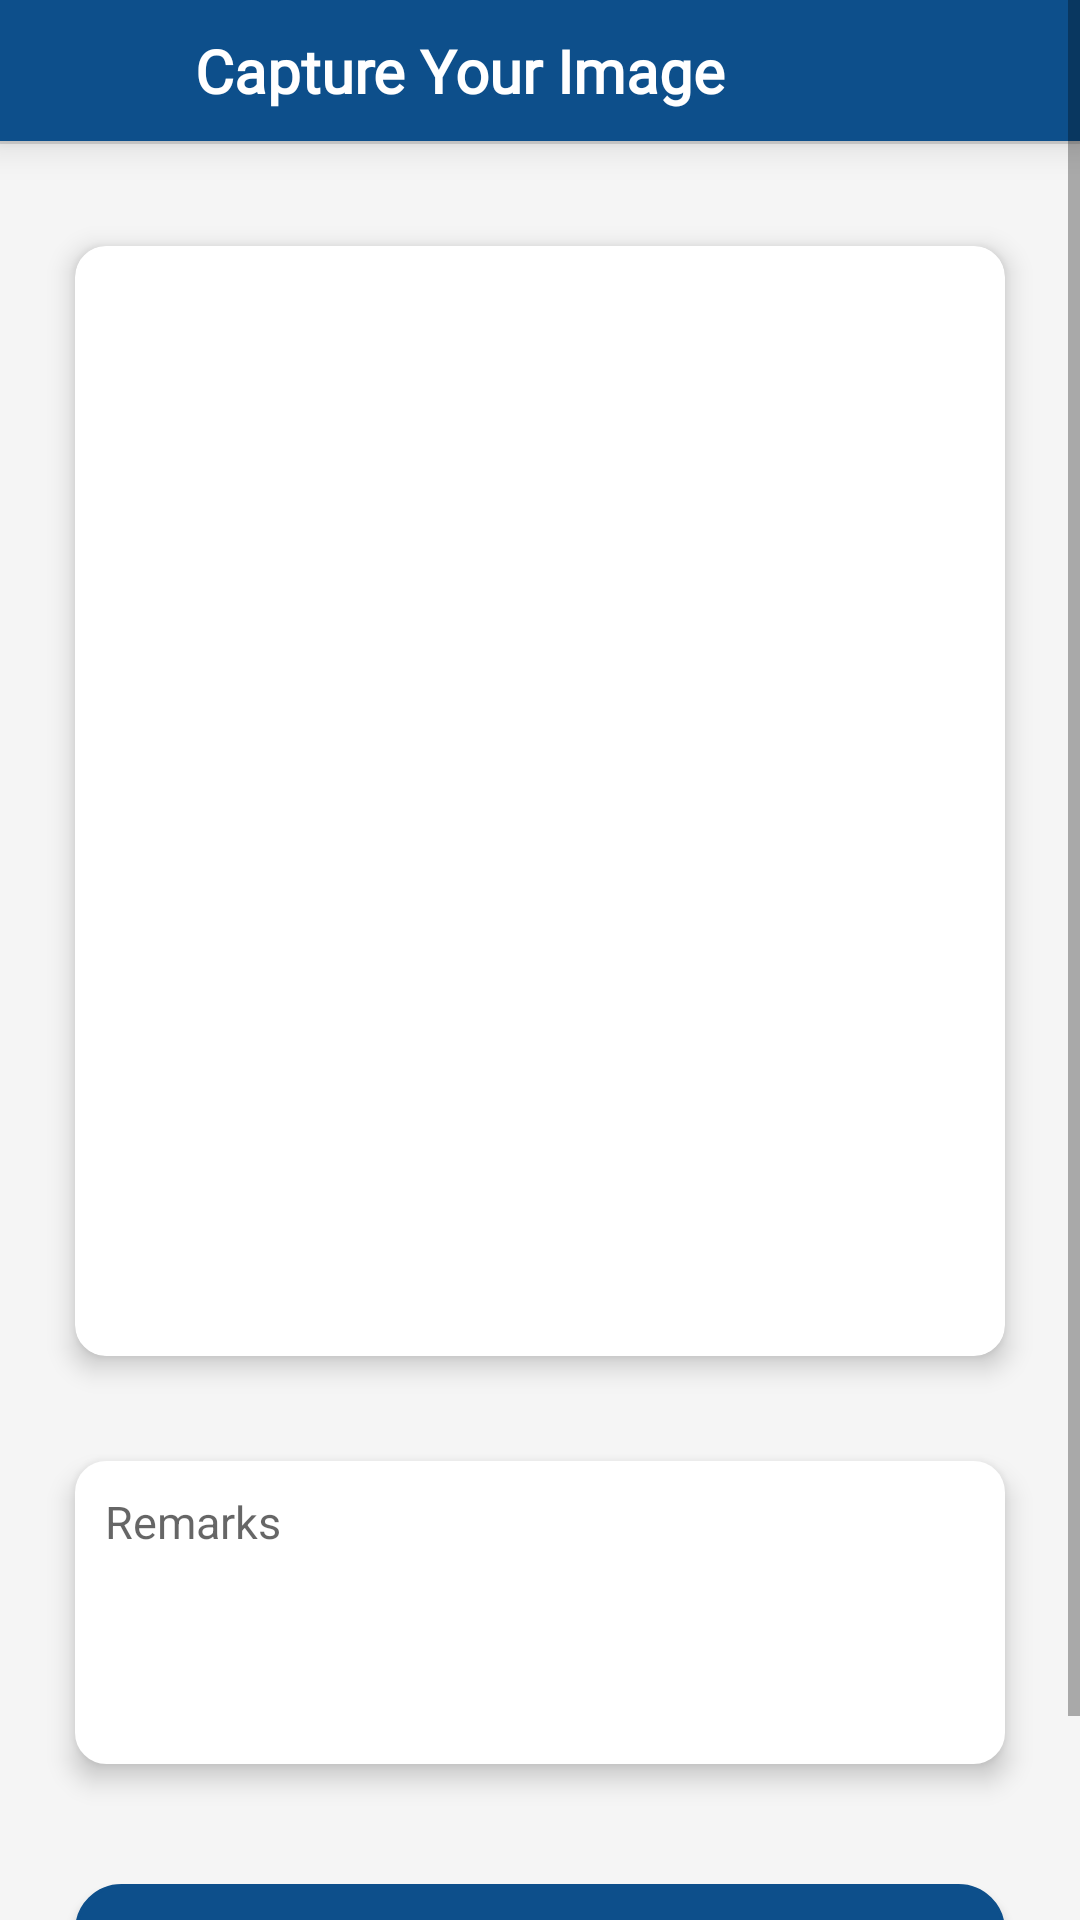

The Android layout XML behind this screen, and the referenced resources:
<!-- AndroidManifest.xml: application theme Theme.OnlineAttendance -->
<!-- res/layout/activity_image_capture.xml -->
<?xml version="1.0" encoding="utf-8"?>
<ScrollView xmlns:android="http://schemas.android.com/apk/res/android"
    xmlns:app="http://schemas.android.com/apk/res-auto"
    xmlns:tools="http://schemas.android.com/tools"
    android:layout_width="match_parent"
    android:layout_height="match_parent"
    android:background="#f5f5f5"
    tools:context=".ImageCaptureActivity">


    <RelativeLayout
        android:layout_width="match_parent"
        android:layout_height="match_parent">

        <LinearLayout
            android:id="@+id/top"
            android:layout_width="match_parent"
            android:layout_height="wrap_content"
            android:orientation="horizontal"
            android:background="@color/purple_200"
            android:elevation="8dp">

            <ImageView
                android:id="@+id/back"
                android:layout_width="25dp"
                android:layout_height="25dp"
                android:src="@drawable/arrow_white"
                android:layout_gravity="center"
                android:layout_marginStart="20dp">

            </ImageView>
            <TextView
                android:layout_width="wrap_content"
                android:layout_height="wrap_content"
                android:fontFamily="@font/nunito_semibold"
                android:paddingLeft="20dp"
                android:paddingTop="10dp"
                android:paddingBottom="10dp"
                android:text="Capture Your Image"
                android:textColor="@color/white"
                android:textSize="20dp"
                android:textStyle="bold" />
        </LinearLayout>


        <View

            android:layout_width="match_parent"
            android:layout_height="1dp"
            android:background="#1F000000"
            android:layout_below="@+id/top"
            />


        <RelativeLayout
            android:id="@+id/card"
            android:layout_width="match_parent"
            android:layout_height="400dp"
            android:layout_marginTop="20dp"
            android:layout_below="@+id/top"
            android:elevation="5dp"
            >

            <com.google.android.material.imageview.ShapeableImageView
                android:id="@+id/post_image"
                android:layout_width="match_parent"
                android:layout_height="match_parent"
                android:layout_centerInParent="true"
                android:layout_marginStart="25dp"
                android:layout_marginTop="20dp"
                android:layout_marginEnd="25dp"
                android:layout_marginBottom="10dp"
                android:background="@drawable/white_bg"
                android:backgroundTint="@color/white"
                android:elevation="5dp"
                android:scaleType="centerCrop"
                app:shapeAppearanceOverlay="@style/rounded_corner" />

            <ImageView
                android:id="@+id/post_btn"
                android:layout_width="95dp"
                android:layout_height="70dp"
                android:layout_centerInParent="true"
                android:elevation="5dp"
                android:src="@drawable/upload_image" />
        </RelativeLayout>

        <TextView
            android:id="@+id/error1"
            android:layout_width="match_parent"
            android:layout_height="wrap_content"
            android:textColor="#E53935"
            android:layout_below="@+id/card"
            android:layout_marginStart="25dp"
            android:textAlignment="textEnd"
            android:layout_marginEnd="25dp"
            android:visibility="gone"
            />


        <EditText
            android:id="@+id/description"
            android:layout_width="match_parent"
            android:layout_height="wrap_content"
            android:layout_below="@+id/card"
            android:layout_marginStart="25dp"
            android:layout_marginTop="20dp"
            android:layout_marginEnd="25dp"
            android:background="@drawable/white_bg"
            android:elevation="5dp"
            android:gravity="top"
            android:hint="Remarks"
            android:inputType="textMultiLine"
            android:lines="5"
            android:paddingStart="10dp"
            android:paddingTop="10dp"
            android:paddingEnd="10dp"
            android:scrollbars="vertical"
            android:textColor="@color/black"
            android:textSize="15dp" />


        <Button
            android:id="@+id/post"
            android:layout_width="match_parent"
            android:layout_height="wrap_content"
            android:layout_marginStart="25dp"
            android:layout_marginEnd="25dp"
            android:layout_marginBottom="40dp"
            android:background="@drawable/blue_bg"
            android:elevation="5dp"
            android:fontFamily="@font/nunito_semibold"
            android:letterSpacing="0.01"
            android:text="Post"
            android:layout_below="@id/description"
            android:layout_marginTop="40dp"
            android:textAllCaps="false"
            android:textColor="@color/white"
            android:textSize="18dp" />


    </RelativeLayout>
</ScrollView>
<!-- resources referenced by this layout -->
<resources>
  <color name="black">#FF000000</color>
  <color name="purple_200">#0D4F8B</color>
  <color name="white">#FFFFFFFF</color>
  <!-- drawable blue_bg (drawable) -->
  <?xml version="1.0" encoding="utf-8"?>
  <shape xmlns:android="http://schemas.android.com/apk/res/android">
  
  
      <stroke android:width="1dp" android:color="@color/purple_200"/>
      <corners android:radius="15dp"/>
      <solid android:color="@color/purple_200"/>
  </shape>
  <!-- drawable white_bg (drawable) -->
  <?xml version="1.0" encoding="utf-8"?>
  <shape xmlns:android="http://schemas.android.com/apk/res/android">
  
  
  
  
  
  
  
  
  
  
  
      <stroke android:width="1dp" android:color="@color/white"/>
      <corners android:radius="10dp"/>
      <solid android:color="@color/white"/>
  </shape>
  <style name="rounded_corner">
          <item name="cornerSize">10dp</item>
      </style>
  <style name="Theme.OnlineAttendance" parent="Theme.MaterialComponents.DayNight.NoActionBar">
          
          <item name="colorPrimary">@color/purple_500</item>
          <item name="colorPrimaryVariant">@color/purple_700</item>
          <item name="colorOnPrimary">@color/white</item>
          
          <item name="colorSecondary">@color/teal_200</item>
          <item name="colorSecondaryVariant">@color/teal_700</item>
          <item name="colorOnSecondary">@color/black</item>
          
          <item name="android:statusBarColor" tools:targetApi="l">?attr/colorPrimaryVariant</item>
          
  
          <item name="android:forceDarkAllowed" tools:targetApi="q" tools:ignore="NewApi">false</item>
  
  
      </style>
  <color name="purple_500">#0D4F8B</color>
  <color name="purple_700">#0D4F8B</color>
  <color name="teal_200">#FF03DAC5</color>
  <color name="teal_700">#FF018786</color>
</resources>
